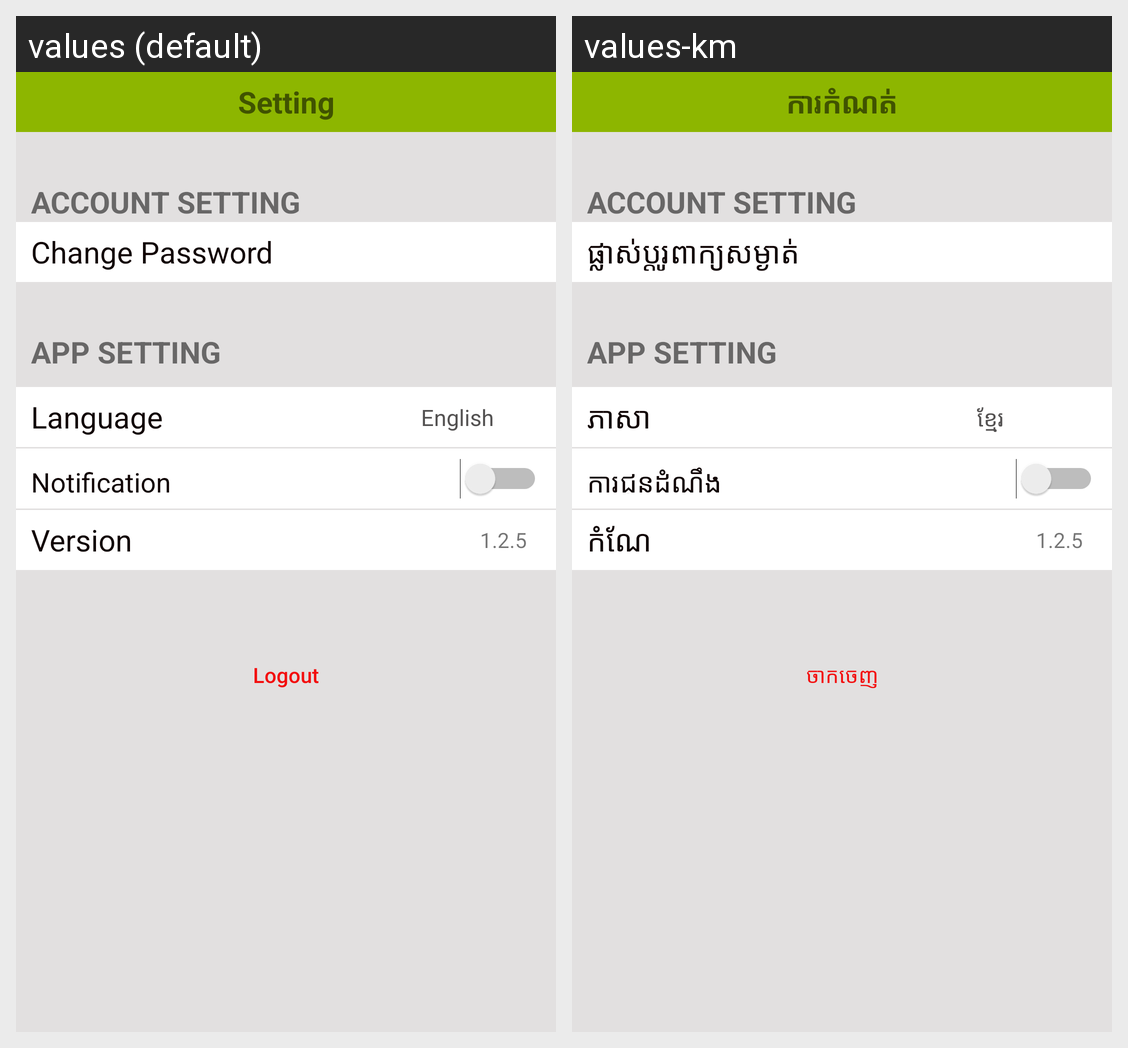

The same Android screen rendered under two of its app's locales, left to right. List the strings drawn on it with the default value and each locale's translation.
Android screen res/layout/activity_setting.xml rendered under 2 locales, left to right: values (default), values-km. Device: Nexus 5 (rendered at 1080×1920; each locale shown at half size, 540×960, under a caption strip naming it); theme AppTheme.
Strings drawn on this screen, with the default value and each locale's value (text and hints the layout hard-codes, and strings that could not be matched under every locale, appear in the picture but are not listed):

setting
  values: Setting
  values-km: ការកំណត់

change_password
  values: Change Password
  values-km: ផ្លាស់ប្តូរពាក្យសម្ងាត់

language
  values: Language
  values-km: ភាសា

language2
  values: English
  values-km: ខ្មែរ

notification
  values: Notification
  values-km: ការជូនដំណឹង

version
  values: Version
  values-km: កំណែ

logout
  values: Logout
  values-km: ចាកចេញ
